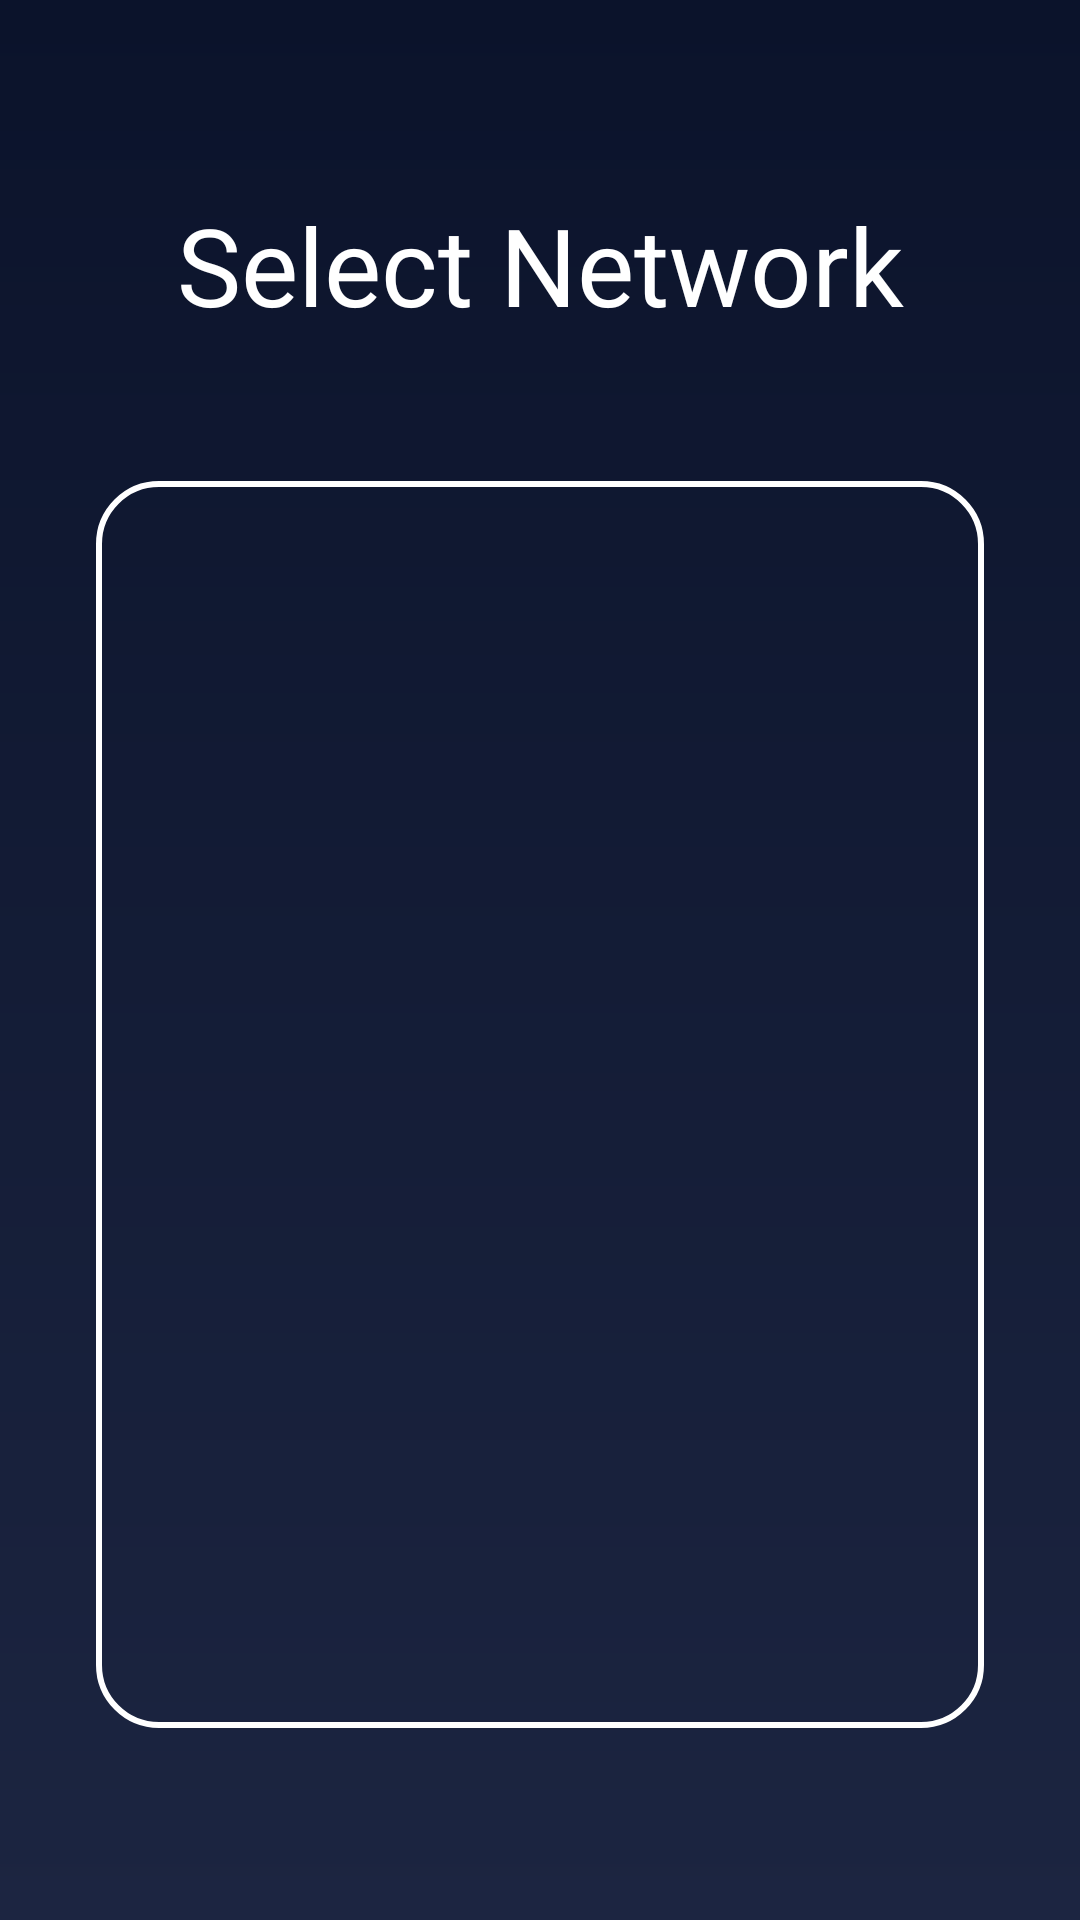

This screen was rendered from an Android layout file. Write that file and the resources it references.
<!-- AndroidManifest.xml: application theme Base.Theme -->
<!-- res/layout/wifi_list_fragment.xml -->
<?xml version="1.0" encoding="utf-8"?>
<androidx.constraintlayout.widget.ConstraintLayout xmlns:android="http://schemas.android.com/apk/res/android"
    xmlns:app="http://schemas.android.com/apk/res-auto"
    xmlns:tools="http://schemas.android.com/tools"
    android:layout_width="match_parent"
    android:layout_height="match_parent"
    android:background="@drawable/background"
    android:clickable="true">

    <ListView
        android:id="@+id/wifiListView"
        android:layout_width="0dp"
        android:layout_height="0dp"
        android:layout_marginStart="32dp"
        android:layout_marginTop="48dp"
        android:layout_marginEnd="32dp"
        android:layout_marginBottom="64dp"
        android:background="@drawable/list_background"
        app:layout_constraintBottom_toBottomOf="parent"
        app:layout_constraintEnd_toEndOf="parent"
        app:layout_constraintStart_toStartOf="parent"
        app:layout_constraintTop_toBottomOf="@+id/textView10" />

    <TextView
        android:id="@+id/textView10"
        android:layout_width="wrap_content"
        android:layout_height="wrap_content"
        android:layout_marginTop="64dp"
        android:fontFamily="@font/raleway_bold"
        android:text="Select Network"
        android:textColor="#FFFFFF"
        android:textSize="36sp"
        app:layout_constraintEnd_toEndOf="parent"
        app:layout_constraintStart_toStartOf="parent"
        app:layout_constraintTop_toTopOf="parent" />
</androidx.constraintlayout.widget.ConstraintLayout>
<!-- resources referenced by this layout -->
<resources>
  <!-- drawable background (drawable) -->
  <?xml version="1.0" encoding="utf-8"?>
  <shape xmlns:android="http://schemas.android.com/apk/res/android">
      <gradient android:angle="90"
              android:startColor="#1C2541"
      android:endColor="#0B132B"></gradient>
  </shape>
  <!-- drawable list_background (drawable) -->
  <?xml version="1.0" encoding="utf-8"?>
  <shape android:shape="rectangle"
      xmlns:android="http://schemas.android.com/apk/res/android">
      <corners android:radius="20dp"/>
      <stroke android:width="2dp" android:color="#FFFFFF"/>
  </shape>
  <style name="Base.Theme" parent="Theme.MaterialComponents">
          
          <item name="colorPrimary">@color/colorPrimary</item>
          <item name="colorPrimaryDark">@color/colorPrimaryDark</item>
          <item name="colorAccent">@color/colorAccent</item>
          <item name="android:windowFullscreen">true</item>
          <item name="popupMenuStyle">@style/Widget.MaterialComponents.PopupMenu</item>
  
          <item name="actionOverflowMenuStyle">@style/Widget.MaterialComponents.PopupMenu.Overflow</item>
          <item name="switchStyle">@style/Widget.MaterialComponents.CompoundButton.Switch</item>
      </style>
  <!-- not gathered from this repository: default colours our renderer supplied (Android Studio template values) -->
  <color name="colorPrimary">#FF6200EE</color>
  <color name="colorPrimaryDark">#FF3700B3</color>
  <color name="colorAccent">#FF03DAC5</color>
</resources>
